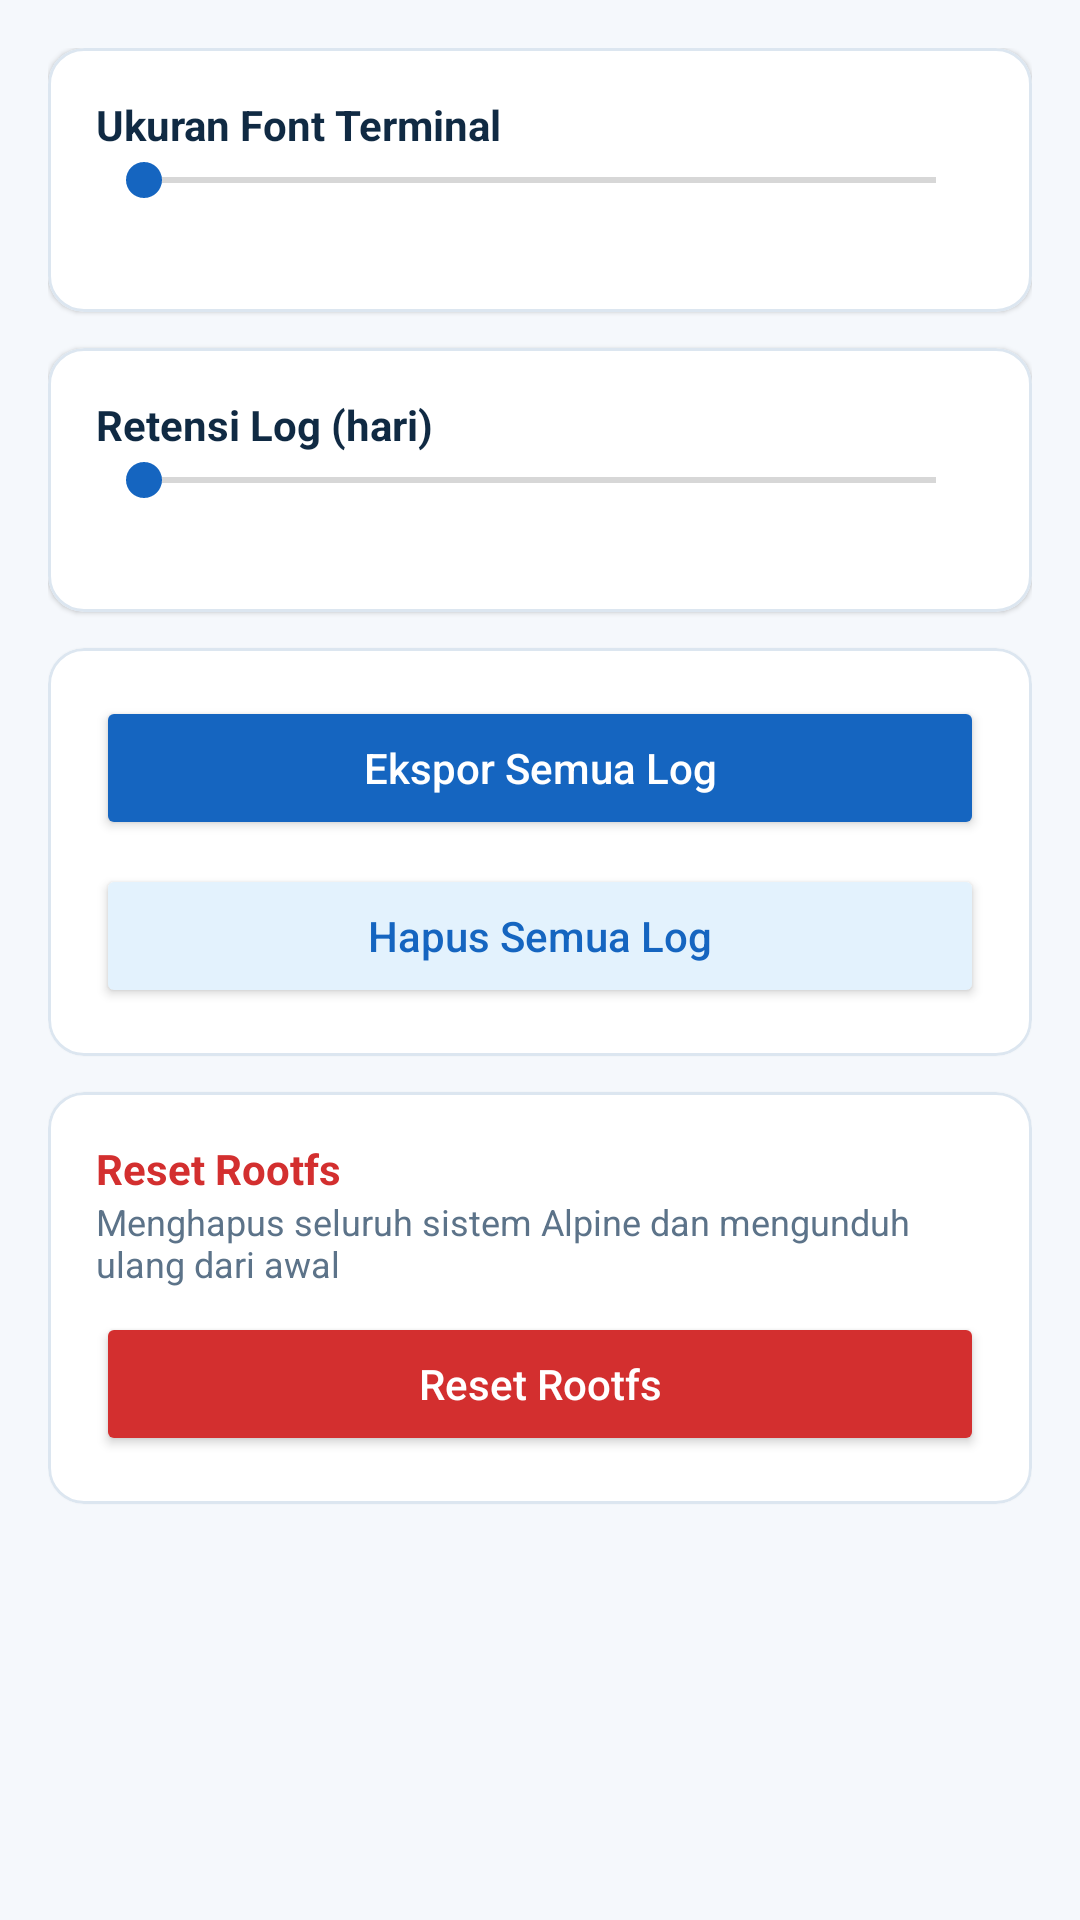

Produce the Android XML layout that renders to this screen, including the resource entries it uses.
<!-- AndroidManifest.xml: application theme Theme.Terminal -->
<!-- res/layout/fragment_settings.xml -->
<?xml version="1.0" encoding="utf-8"?>
<ScrollView xmlns:android="http://schemas.android.com/apk/res/android"
    android:layout_width="match_parent"
    android:layout_height="match_parent"
    android:background="@color/background_white">

    <LinearLayout
        android:layout_width="match_parent"
        android:layout_height="wrap_content"
        android:orientation="vertical"
        android:padding="16dp">

        <com.google.android.material.card.MaterialCardView style="@style/DashboardCard">
            <LinearLayout
                android:layout_width="match_parent"
                android:layout_height="wrap_content"
                android:orientation="vertical"
                android:padding="16dp">

                <TextView
                    android:layout_width="wrap_content"
                    android:layout_height="wrap_content"
                    android:text="@string/settings_terminal_font_size"
                    android:textColor="@color/text_primary"
                    android:textStyle="bold" />

                <SeekBar
                    android:id="@+id/seek_font_size"
                    android:layout_width="match_parent"
                    android:layout_height="wrap_content"
                    android:max="20"
                    android:progressTint="@color/primary_blue"
                    android:thumbTint="@color/primary_blue" />

                <TextView
                    android:id="@+id/font_size_value"
                    android:layout_width="wrap_content"
                    android:layout_height="wrap_content"
                    android:textColor="@color/text_secondary" />
            </LinearLayout>
        </com.google.android.material.card.MaterialCardView>

        <com.google.android.material.card.MaterialCardView style="@style/DashboardCard">
            <LinearLayout
                android:layout_width="match_parent"
                android:layout_height="wrap_content"
                android:orientation="vertical"
                android:padding="16dp">

                <TextView
                    android:layout_width="wrap_content"
                    android:layout_height="wrap_content"
                    android:text="@string/settings_log_retention"
                    android:textColor="@color/text_primary"
                    android:textStyle="bold" />

                <SeekBar
                    android:id="@+id/seek_log_retention"
                    android:layout_width="match_parent"
                    android:layout_height="wrap_content"
                    android:max="30"
                    android:progressTint="@color/primary_blue"
                    android:thumbTint="@color/primary_blue" />

                <TextView
                    android:id="@+id/log_retention_value"
                    android:layout_width="wrap_content"
                    android:layout_height="wrap_content"
                    android:textColor="@color/text_secondary" />
            </LinearLayout>
        </com.google.android.material.card.MaterialCardView>

        <com.google.android.material.card.MaterialCardView style="@style/DashboardCard">
            <LinearLayout
                android:layout_width="match_parent"
                android:layout_height="wrap_content"
                android:orientation="vertical"
                android:padding="16dp">

                <Button
                    android:id="@+id/btn_export_logs"
                    android:layout_width="match_parent"
                    android:layout_height="wrap_content"
                    android:text="@string/settings_export_logs"
                    android:textAllCaps="false"
                    android:textColor="@color/surface_white"
                    android:backgroundTint="@color/primary_blue" />

                <Button
                    android:id="@+id/btn_clear_logs"
                    android:layout_width="match_parent"
                    android:layout_height="wrap_content"
                    android:layout_marginTop="8dp"
                    android:text="@string/settings_clear_logs"
                    android:textAllCaps="false"
                    android:textColor="@color/primary_blue"
                    android:backgroundTint="@color/primary_blue_light" />
            </LinearLayout>
        </com.google.android.material.card.MaterialCardView>

        <com.google.android.material.card.MaterialCardView style="@style/DashboardCard">
            <LinearLayout
                android:layout_width="match_parent"
                android:layout_height="wrap_content"
                android:orientation="vertical"
                android:padding="16dp">

                <TextView
                    android:layout_width="wrap_content"
                    android:layout_height="wrap_content"
                    android:text="@string/settings_reset_rootfs"
                    android:textColor="@color/log_error"
                    android:textStyle="bold" />

                <TextView
                    android:layout_width="match_parent"
                    android:layout_height="wrap_content"
                    android:text="@string/settings_reset_rootfs_desc"
                    android:textColor="@color/text_secondary"
                    android:textSize="12sp"
                    android:layout_marginBottom="8dp" />

                <Button
                    android:id="@+id/btn_reset_rootfs"
                    android:layout_width="match_parent"
                    android:layout_height="wrap_content"
                    android:text="@string/settings_reset_rootfs"
                    android:textAllCaps="false"
                    android:textColor="@color/surface_white"
                    android:backgroundTint="@color/log_error" />
            </LinearLayout>
        </com.google.android.material.card.MaterialCardView>

    </LinearLayout>
</ScrollView>
<!-- resources referenced by this layout -->
<resources>
  <color name="background_white">#F5F8FC</color>
  <color name="log_error">#D32F2F</color>
  <color name="primary_blue">#1565C0</color>
  <color name="primary_blue_light">#E3F2FD</color>
  <color name="surface_white">#FFFFFF</color>
  <color name="text_primary">#102A43</color>
  <color name="text_secondary">#5C7389</color>
  <string name="settings_clear_logs">Hapus Semua Log</string>
  <string name="settings_export_logs">Ekspor Semua Log</string>
  <string name="settings_log_retention">Retensi Log (hari)</string>
  <string name="settings_reset_rootfs">Reset Rootfs</string>
  <string name="settings_reset_rootfs_desc">Menghapus seluruh sistem Alpine dan mengunduh ulang dari awal</string>
  <string name="settings_terminal_font_size">Ukuran Font Terminal</string>
  <style name="DashboardCard" parent="Widget.MaterialComponents.CardView">
          <item name="android:layout_width">match_parent</item>
          <item name="android:layout_height">wrap_content</item>
          <item name="android:layout_marginBottom">12dp</item>
          <item name="cardCornerRadius">12dp</item>
          <item name="cardElevation">1dp</item>
          <item name="cardBackgroundColor">@color/surface_white</item>
          <item name="strokeColor">@color/divider</item>
          <item name="strokeWidth">1dp</item>
      </style>
  <style name="Theme.Terminal" parent="Theme.MaterialComponents.DayNight.NoActionBar">
          <item name="colorPrimary">@color/primary_blue</item>
          <item name="colorPrimaryDark">@color/primary_blue_dark</item>
          <item name="colorAccent">@color/accent_blue</item>
          <item name="colorSecondary">@color/accent_blue</item>
          <item name="android:windowBackground">@color/background_white</item>
          <item name="android:statusBarColor" tools:targetApi="21">@color/primary_blue_dark</item>
          <item name="android:navigationBarColor" tools:targetApi="21">@color/primary_blue_dark</item>
      </style>
  <color name="divider">#DCE6F0</color>
  <color name="primary_blue_dark">#0D47A1</color>
  <color name="accent_blue">#2196F3</color>
</resources>
